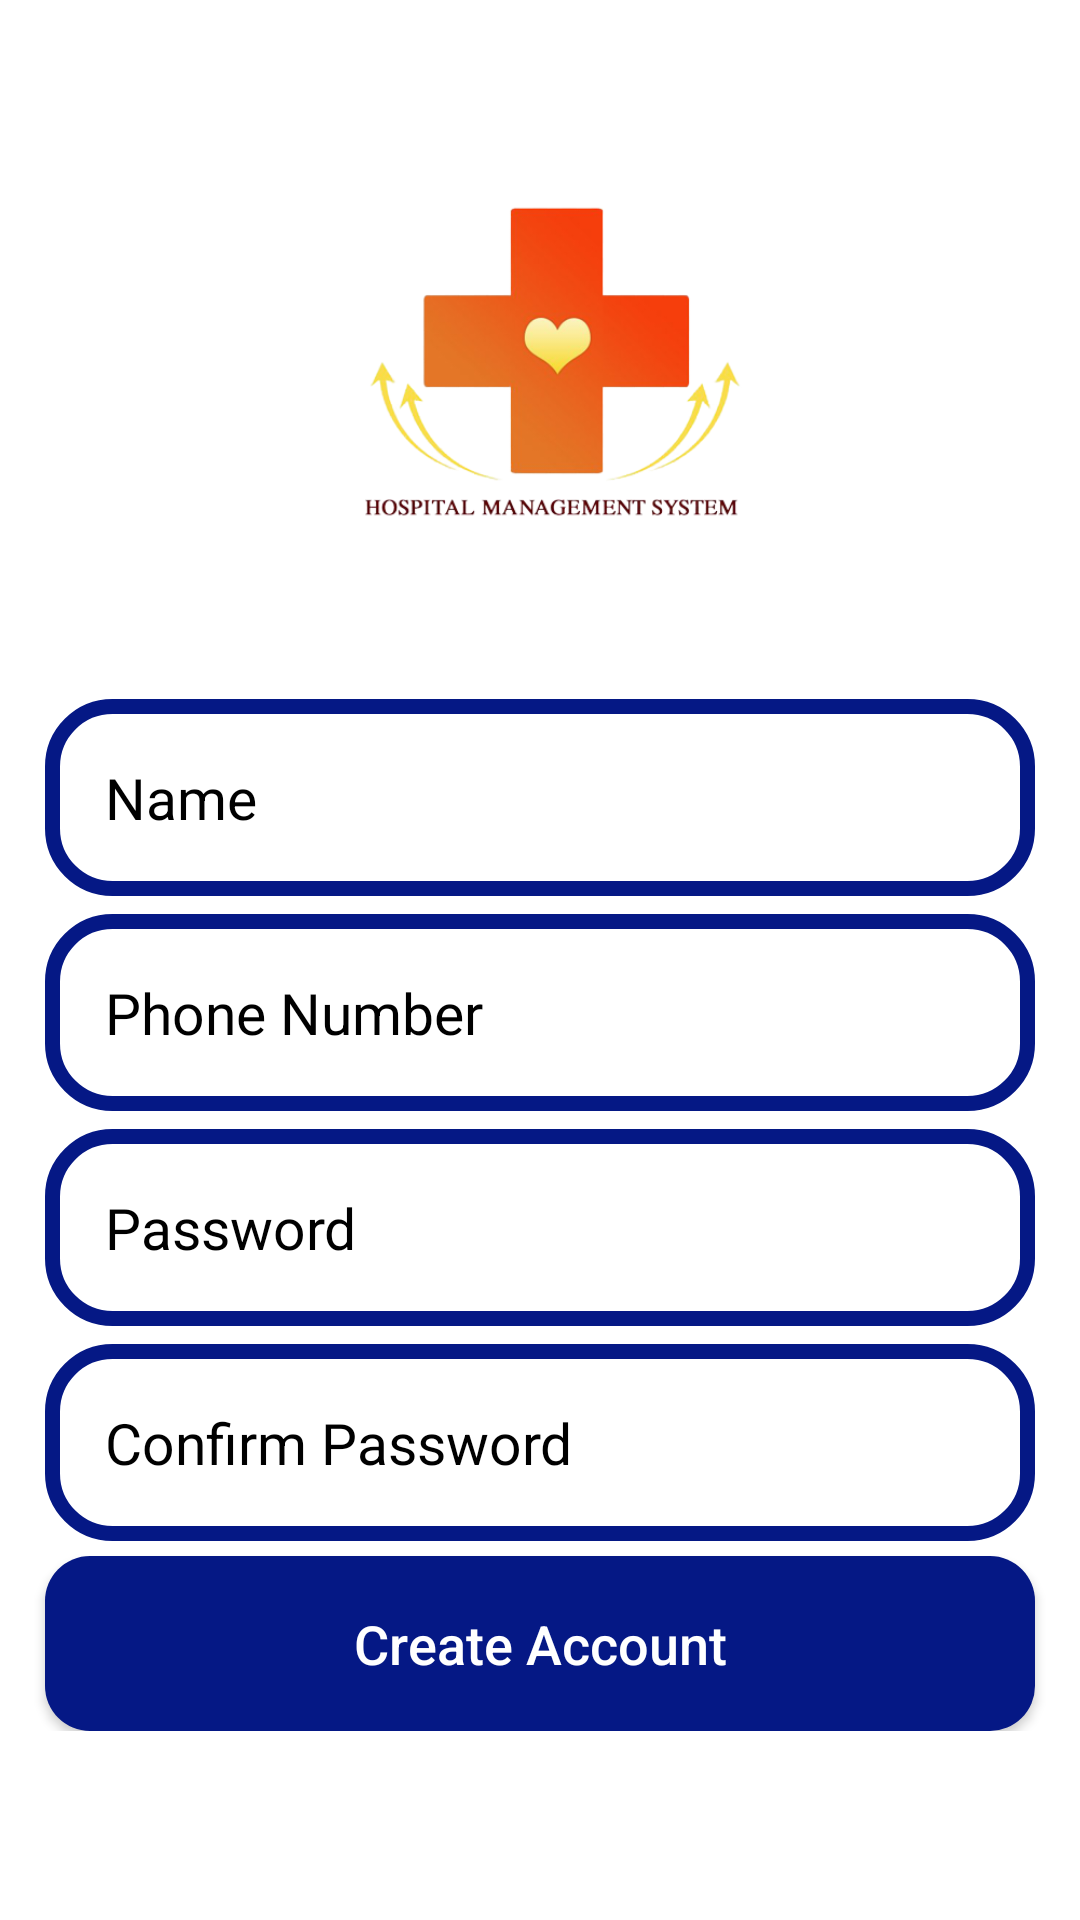

This screen was rendered from an Android layout file. Write that file and the resources it references.
<!-- AndroidManifest.xml: application theme Theme.HospitalManagementSystem -->
<!-- res/layout/activity_register.xml -->
<?xml version="1.0" encoding="utf-8"?>
<RelativeLayout xmlns:android="http://schemas.android.com/apk/res/android"
    xmlns:app="http://schemas.android.com/apk/res-auto"
    xmlns:tools="http://schemas.android.com/tools"
    android:layout_width="match_parent"
    android:layout_height="match_parent"
    android:background="@color/white"
    tools:context=".RegisterActivity">

    <ImageView
        android:id="@+id/register_ImgLogo"
        android:layout_width="200dp"
        android:layout_height="200dp"
        android:layout_centerHorizontal="true"
        android:layout_marginTop="18dp"
        android:src="@drawable/logo" />

    <ScrollView
        android:layout_width="match_parent"
        android:layout_height="wrap_content"
        android:layout_below="@id/register_ImgLogo">

        <LinearLayout
            android:layout_width="match_parent"
            android:layout_height="wrap_content"
            android:orientation="vertical">

            <EditText
                android:id="@+id/register_username_input"
                android:layout_width="match_parent"
                android:layout_height="wrap_content"
                android:layout_below="@+id/register_ImgLogo"
                android:layout_marginLeft="15dp"
                android:layout_marginTop="15dp"
                android:layout_marginRight="15dp"
                android:background="@drawable/wel_design"
                android:hint="Name"
                android:inputType="text"
                android:padding="20dp"
                android:textColor="@color/black"
                android:textColorHint="@color/black"
                android:textSize="19sp" />

            <EditText
                android:id="@+id/register_phone_number_input"
                android:layout_width="match_parent"
                android:layout_height="wrap_content"
                android:layout_below="@+id/register_username_input"
                android:layout_marginLeft="15dp"
                android:layout_marginTop="6dp"
                android:layout_marginRight="15dp"
                android:background="@drawable/wel_design"
                android:hint="Phone Number"
                android:inputType="number"
                android:padding="20dp"
                android:textColor="@color/black"
                android:textColorHint="@color/black"
                android:textSize="19sp" />

            <EditText
                android:id="@+id/register_password_input"
                android:layout_width="match_parent"
                android:layout_height="wrap_content"
                android:layout_below="@+id/register_sos_number_input"
                android:layout_marginLeft="15dp"
                android:layout_marginTop="6dp"
                android:layout_marginRight="15dp"
                android:background="@drawable/wel_design"
                android:hint="Password"
                android:inputType="textPassword"
                android:padding="20dp"
                android:textColor="@color/black"
                android:textColorHint="@color/black"
                android:textSize="19sp" />

            <EditText
                android:id="@+id/register_check_password_input"
                android:layout_width="match_parent"
                android:layout_height="wrap_content"
                android:layout_below="@+id/register_password_input"
                android:layout_marginLeft="15dp"
                android:layout_marginTop="6dp"
                android:layout_marginRight="15dp"
                android:background="@drawable/wel_design"
                android:hint="Confirm Password"
                android:inputType="textPassword"
                android:padding="20dp"
                android:textColor="@color/black"
                android:textColorHint="@color/black"
                android:textSize="19sp" />

            <Button
                android:id="@+id/register_btn"
                android:layout_width="match_parent"
                android:layout_height="wrap_content"
                android:layout_below="@+id/register_check_password_input"
                android:layout_marginLeft="15dp"
                android:layout_marginTop="5dp"
                android:layout_marginRight="15dp"
                android:background="@drawable/btn_design"
                android:padding="17dp"
                android:text="Create Account"
                android:textAllCaps="false"
                android:textColor="@android:color/white"
                android:textSize="18sp" />
        </LinearLayout>
    </ScrollView>
</RelativeLayout>
<!-- resources referenced by this layout -->
<resources>
  <color name="black">#FF000000</color>
  <color name="white">#FFFFFFFF</color>
  <!-- drawable btn_design (drawable) -->
  <?xml version="1.0" encoding="utf-8"?>
  <shape xmlns:android="http://schemas.android.com/apk/res/android">
   <solid android:color="@color/customBlue"
       />
      <corners android:radius="15dp"
          />
  </shape>
  <!-- drawable logo: png bitmap (drawable, 75268 bytes) -->
  <!-- drawable wel_design (drawable) -->
  <?xml version="1.0" encoding="utf-8"?>
  <shape xmlns:android="http://schemas.android.com/apk/res/android">
      <stroke android:color="@color/customBlue"
          android:width="5dp"/>
      <corners android:radius="20dp"/>
  </shape>
  <style name="Theme.HospitalManagementSystem" parent="Theme.MaterialComponents.DayNight.NoActionBar">
          
          <item name="colorPrimary">@color/customBlue</item>
          <item name="colorPrimaryVariant">@color/purple_700</item>
          <item name="colorOnPrimary">@color/white</item>
          
          <item name="colorSecondary">@color/teal_200</item>
          <item name="colorSecondaryVariant">@color/teal_700</item>
          <item name="colorOnSecondary">@color/black</item>
          
          <item name="android:statusBarColor" tools:targetApi="l">?attr/colorPrimaryVariant</item>
          
      </style>
  <color name="customBlue">#051885</color>
  <color name="purple_700">#FF3700B3</color>
  <color name="teal_200">#FF03DAC5</color>
  <color name="teal_700">#FF018786</color>
</resources>
